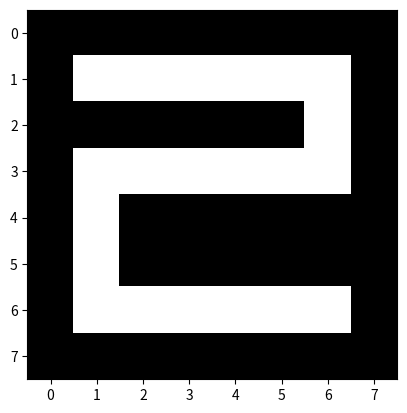

Generate this figure with matplotlib:
import matplotlib.pyplot as plt
data = [
       [0,0,0,0,0,0,0,0],
       [0,1,1,1,1,1,1,0],
       [0,0,0,0,0,0,1,0],
       [0,1,1,1,1,1,1,0],
       [0,1,0,0,0,0,0,0],
       [0,1,0,0,0,0,0,0],
       [0,1,1,1,1,1,1,0],
       [0,0,0,0,0,0,0,0]]

plt.imshow(data, cmap= 'gray')
plt.show()
  